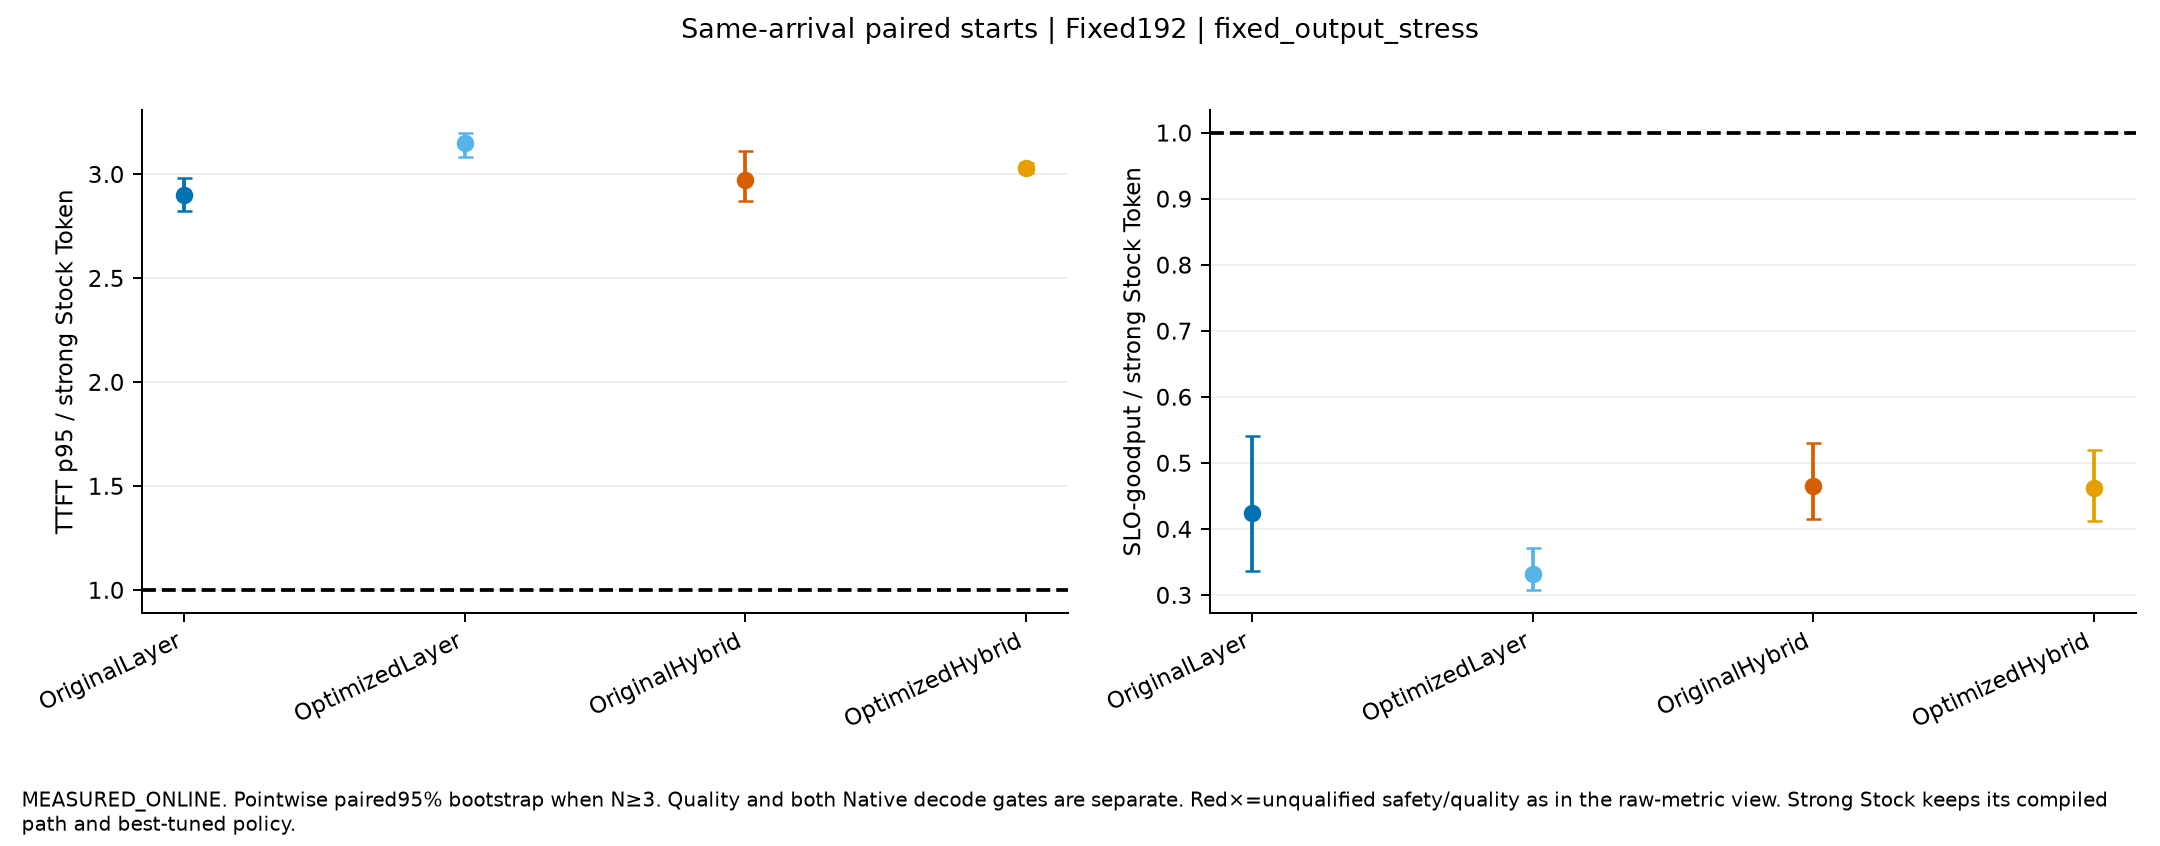

The table this chart was drawn from, first rows:
mode, left, right, paired_starts, quality_passed_all_paired_starts, runtime_policy_passed_all_paired_starts, per_start_request_output_work_exact, ratios, P_critical_path_ratio, P_critical_path_delta_ms, mean_host_delta_ms, evidence, scope, execution_conditions
Fixed192, OriginalLayer, StockToken, 3, True, True, [true, true, true], {"TTFT_p95_ms": {"estimate": 2.900508909…, {"estimate": 5.9255359162333425, "CI95":…, {"estimate": 53889.34075916768, "CI95": …, {"TTFT_ms": {"estimate": 49604.924996270…, MEASURED_ONLINE_PAIRED_START_COMPARISON, Same physical pair and request/arrival c…, [{"name": "PC_OutputStress_Fixed192_s0_S…
Fixed192, OptimizedLayer, StockToken, 3, True, True, [true, true, true], {"TTFT_p95_ms": {"estimate": 3.148670063…, {"estimate": 6.448420159550002, "CI95": …, {"estimate": 59610.116659476065, "CI95":…, {"TTFT_ms": {"estimate": 56562.694470624…, MEASURED_ONLINE_PAIRED_START_COMPARISON, Same physical pair and request/arrival c…, [{"name": "PC_OutputStress_Fixed192_s0_S…
Fixed192, OriginalHybrid, StockToken, 3, True, True, [true, true, true], {"TTFT_p95_ms": {"estimate": 2.972002932…, {"estimate": 6.841532671275008, "CI95": …, {"estimate": 63911.085013238735, "CI95":…, {"TTFT_ms": {"estimate": 50487.676127849…, MEASURED_ONLINE_PAIRED_START_COMPARISON, Same physical pair and request/arrival c…, [{"name": "PC_OutputStress_Fixed192_s0_S…
Fixed192, OptimizedHybrid, StockToken, 3, True, True, [true, true, true], {"TTFT_p95_ms": {"estimate": 3.031883861…, {"estimate": 7.054006052412268, "CI95": …, {"estimate": 66235.71539520829, "CI95": …, {"TTFT_ms": {"estimate": 52938.003231596…, MEASURED_ONLINE_PAIRED_START_COMPARISON, Same physical pair and request/arrival c…, [{"name": "PC_OutputStress_Fixed192_s0_S…
